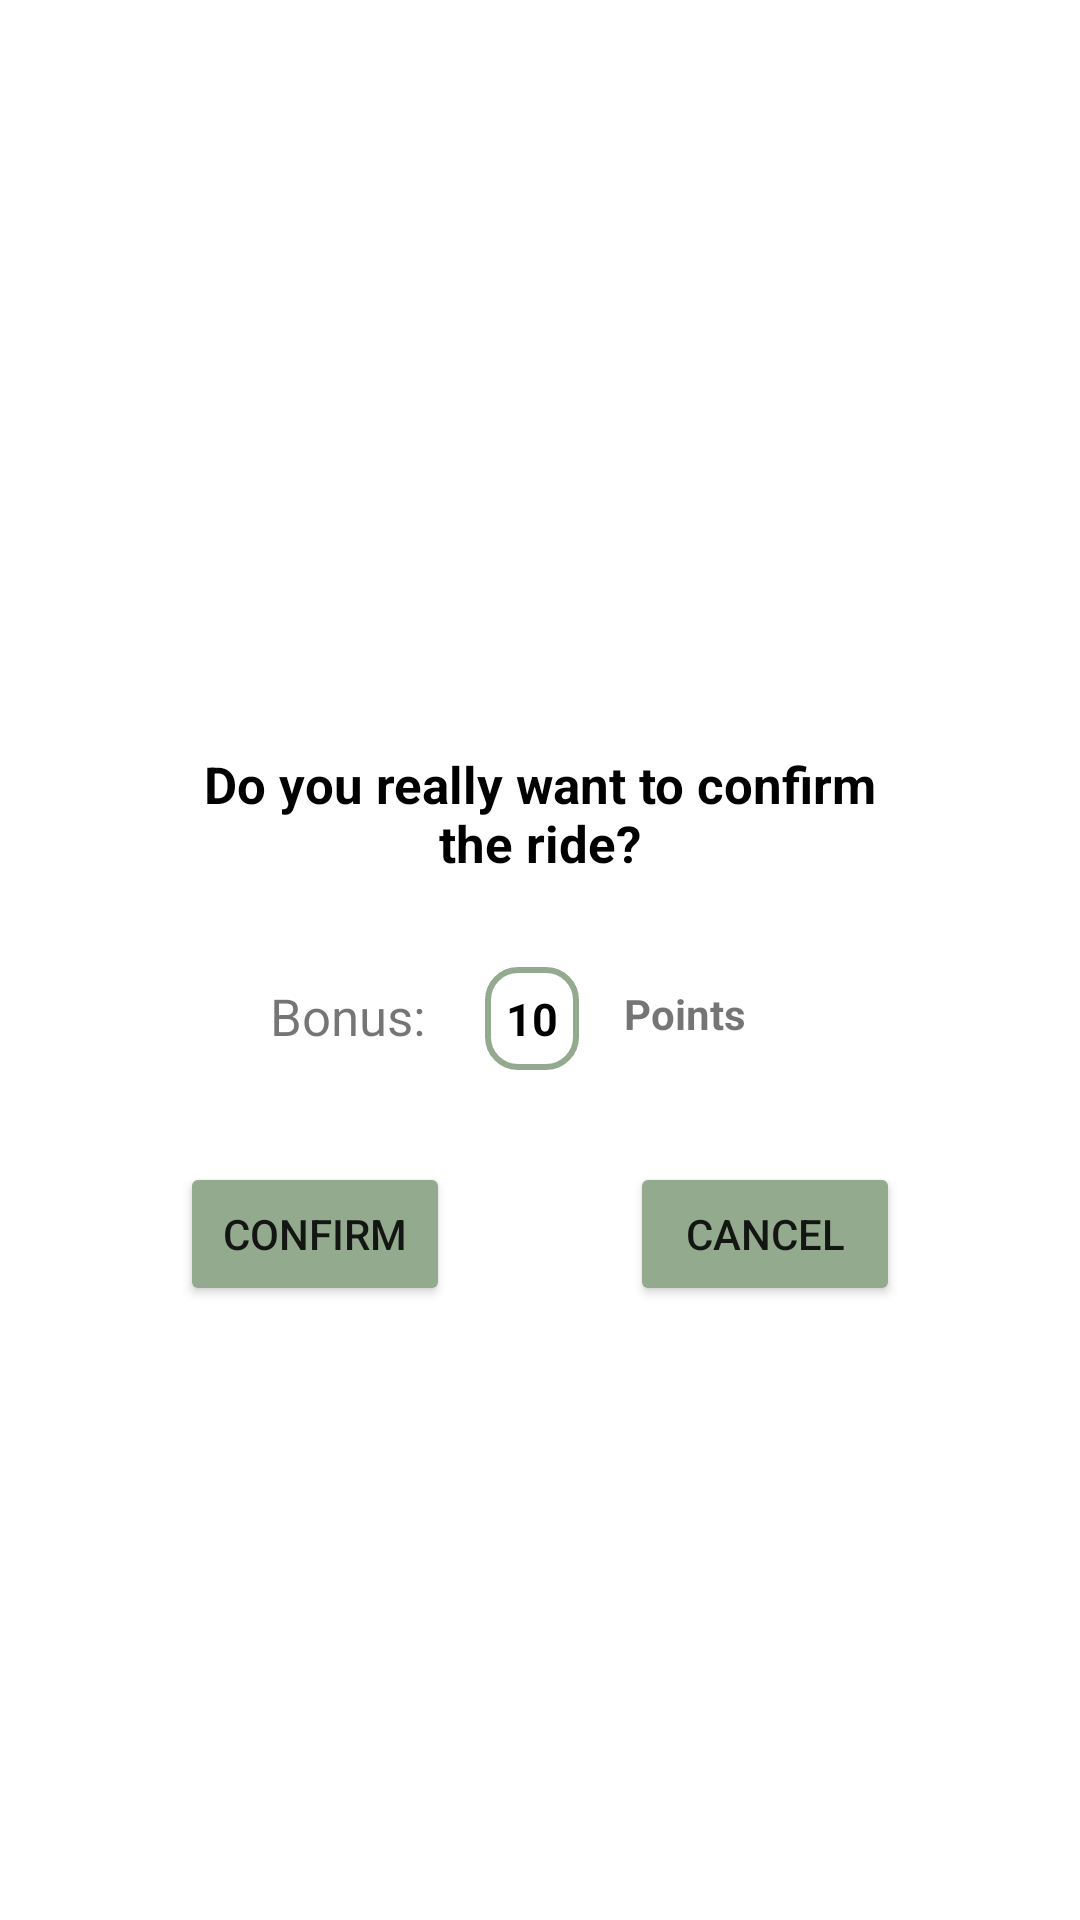

This screen was rendered from an Android layout file. Write that file and the resources it references.
<!-- AndroidManifest.xml: application theme Theme.TPCM -->
<!-- res/layout/dialog_confirm_ride.xml -->
<?xml version="1.0" encoding="utf-8"?>
<androidx.constraintlayout.widget.ConstraintLayout xmlns:android="http://schemas.android.com/apk/res/android"
    xmlns:app="http://schemas.android.com/apk/res-auto"
    android:layout_width="match_parent"
    android:layout_height="wrap_content"
    android:background="@drawable/dialog_background">

    <androidx.cardview.widget.CardView
        android:id="@+id/popup_help"
        android:layout_width="wrap_content"
        android:layout_height="wrap_content"
        android:layout_centerHorizontal="true"
        android:layout_centerVertical="true"
        app:cardBackgroundColor="#FFFFFF"
        app:cardCornerRadius="3dp"
        app:cardElevation="0dp"
        app:cardMaxElevation="0dp"
        app:cardPreventCornerOverlap="false"
        app:layout_constraintBottom_toBottomOf="parent"
        app:layout_constraintLeft_toLeftOf="parent"
        app:layout_constraintRight_toRightOf="parent"
        app:layout_constraintTop_toTopOf="parent">

        <androidx.cardview.widget.CardView
            android:id="@+id/popup_help_view"
            android:layout_width="300dp"
            android:layout_height="280dp"
            android:layout_centerInParent="true"
            android:layout_margin="2dp"
            app:cardBackgroundColor="@android:color/white"
            app:cardCornerRadius="3dp"
            app:cardElevation="0dp"
            app:cardMaxElevation="0dp"
            app:cardPreventCornerOverlap="false">

            <RelativeLayout
                android:layout_width="match_parent"
                android:layout_height="match_parent">

                <TextView
                    android:id="@+id/iconClosePopUpConfirmRide"
                    android:layout_width="wrap_content"
                    android:layout_height="wrap_content"
                    android:drawableStart="@drawable/ic_baseline_cancel_24"
                    android:layout_alignParentEnd="true"
                    android:layout_marginTop="10dp"
                    android:layout_marginRight="10dp"/>


                <TextView
                    android:id="@+id/titlePopUp"
                    android:layout_width="wrap_content"
                    android:layout_height="wrap_content"
                    android:layout_centerHorizontal="true"
                    android:layout_marginLeft="30dp"
                    android:layout_marginTop="70dp"
                    android:layout_marginRight="30dp"
                    android:gravity="center"
                    android:text="@string/title_dialog_accept_ride"
                    android:textColor="@color/black"
                    android:textSize="17sp"
                    android:textStyle="bold" />

                <TextView
                    android:id="@+id/labelBonus"
                    android:layout_width="wrap_content"
                    android:layout_height="wrap_content"
                    android:text="@string/bonus"
                    android:layout_below="@+id/titlePopUp"
                    android:layout_marginLeft="60dp"
                    android:layout_marginTop="35dp"
                    android:textSize="17sp"/>

                <TextView
                    android:id="@+id/valueBonus"
                    android:layout_width="wrap_content"
                    android:layout_height="wrap_content"
                    android:text="10"
                    android:textSize="15sp"
                    android:textStyle="bold"
                    android:textColor="@color/black"
                    android:background="@drawable/border_qrcode"
                    android:layout_toRightOf="@+id/labelBonus"
                    android:layout_below="@+id/titlePopUp"
                    android:layout_marginLeft="20dp"
                    android:layout_marginTop="30dp"
                    android:gravity="center"
                    android:padding="7dp"/>

                <TextView
                    android:id="@+id/labelPoints"
                    android:layout_width="wrap_content"
                    android:layout_height="wrap_content"
                    android:text="@string/points"
                    android:layout_toRightOf="@+id/valueBonus"
                    android:layout_below="@+id/titlePopUp"
                    android:layout_marginTop="36dp"
                    android:layout_marginLeft="15dp"
                    android:textStyle="bold"/>



                <LinearLayout
                    android:layout_width="match_parent"
                    android:layout_height="wrap_content"
                    android:layout_below="@+id/labelPoints"
                    android:layout_centerHorizontal="true"
                    android:layout_marginTop="40dp">

                    <Button
                        android:id="@+id/confirm_accept_ride"
                        android:layout_width="wrap_content"
                        android:layout_height="wrap_content"
                        android:backgroundTint="@color/principal"
                        android:layout_marginHorizontal="30dp"
                        android:padding="0dp"
                        android:text="@string/confirm"
                        app:cornerRadius="20dp"
                        android:layout_weight="1"

                        />

                    <Button
                        android:id="@+id/cancel_accept_ride"
                        android:layout_width="wrap_content"
                        android:layout_height="wrap_content"
                        android:backgroundTint="@color/principal"
                        android:layout_marginHorizontal="30dp"
                        android:padding="0dp"
                        android:text="@string/cancel"
                        app:cornerRadius="20dp"
                        android:layout_weight="1"
                        />
                </LinearLayout>





            </RelativeLayout>

        </androidx.cardview.widget.CardView>
    </androidx.cardview.widget.CardView>
</androidx.constraintlayout.widget.ConstraintLayout>
<!-- resources referenced by this layout -->
<resources>
  <color name="black">#FF000000</color>
  <color name="principal">#93AA8F</color>
  <!-- drawable border_qrcode (drawable) -->
  <?xml version="1.0" encoding="utf-8"?>
  <shape xmlns:android="http://schemas.android.com/apk/res/android">
  
      <stroke android:width="2dp" android:color="#93AA8F"/>
      <corners android:radius="10dp" />
  </shape>
  <string name="bonus">Bonus:</string>
  <string name="cancel">Cancel</string>
  <string name="confirm">Confirm</string>
  <string name="points">Points</string>
  <string name="title_dialog_accept_ride">Do you really want to confirm the ride?</string>
  <style name="Theme.TPCM" parent="Theme.MaterialComponents.DayNight.NoActionBar">
          <item name="android:windowAnimationStyle">@null</item>
          
          <item name="colorPrimary">@color/azul</item>
          <item name="colorPrimaryVariant">@color/principal</item>
          <item name="colorOnPrimary">@color/white</item>
          
          <item name="colorSecondary">@color/azul</item>
          <item name="colorSecondaryVariant">@color/azul</item>
          <item name="colorOnSecondary">@color/black</item>
          
          <item name="android:statusBarColor" tools:targetApi="l">?attr/colorPrimaryVariant</item>
          
  
          <item name="android:forceDarkAllowed" tools:targetApi="q">false</item>
      </style>
  <color name="azul">#396287</color>
  <color name="white">#FFFFFFFF</color>
</resources>
